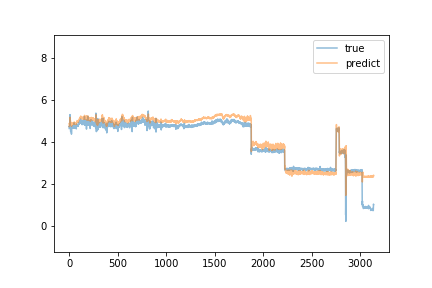

The table this chart was drawn from, first rows:
predict, true
4.734, 4.64
4.864, 4.75
4.893, 4.71
4.836, 4.73
4.838, 4.76
4.91, 4.74
4.846, 4.72
4.887, 4.99
5.019, 5.3
5.167, 4.7
4.972, 4.7
4.994, 4.76
5.014, 4.75
5.011, 4.75
4.98, 4.64
4.935, 4.49
4.811, 4.74
4.887, 4.68
4.857, 4.74
4.849, 4.71
4.868, 4.71
4.868, 4.72
4.861, 4.7
4.891, 4.37
4.742, 4.68
4.845, 4.72
4.876, 4.68
4.823, 4.69
4.838, 4.74
4.887, 4.67
4.836, 4.7
4.87, 4.68
4.877, 4.68
4.87, 4.65
4.859, 4.67
4.869, 4.65
4.865, 4.69
4.865, 4.72
4.873, 4.69
4.87, 4.69
4.866, 4.78
4.909, 4.7
4.891, 4.65
4.872, 4.67
4.879, 4.76
4.907, 4.68
4.879, 4.66
4.871, 4.68
4.869, 4.66
4.858, 4.68
4.854, 4.91
4.949, 4.68
4.882, 4.7
4.883, 4.71
4.911, 4.65
4.889, 4.77
4.923, 4.67
4.901, 4.68
4.865, 4.66
4.877, 4.68
... 3,079 more rows
